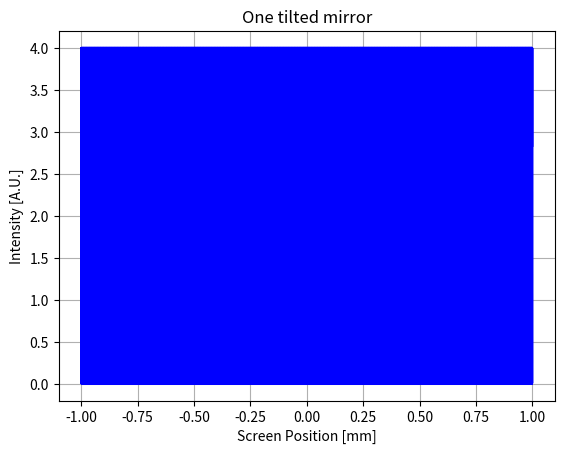

Reproduce this figure in Python.
# -*- coding: utf-8 -*-
 
import matplotlib.pyplot as plt
import numpy as np

j = complex(0, 1)
c = 3e8 # 光速 [m/s]
Lamda = 633e-9 # 光波长 [m]
Fc = c / Lamda # 光频率 [Hz]

# Fs = 8 * Fc # 数据点频率 [Hz]
# T0 = 1 / Fs  # 数据点间隔 [s]
# N = 2**12 # 数据点数
# T = N * T0 # 数据时长 [s]
# timeline = np.arange(N) * T0 # 时间序列
 
screen_diameter = 2e-3
I_0 = 1
angle_beta = np.arcsin(10*Lamda/screen_diameter)
angle_beta = np.pi/2
angle_alpha = angle_beta / 2
d = np.linspace(screen_diameter/2*(-1), screen_diameter/2, num=100001)

L_0 = 0.2
D_0 = 0.5
# D_0 = 0.5 * 2 * Lamda * d / (screen_diameter/2)
print(D_0)
# d_repeat = Lamda * (1 + np.tan(angle_alpha)*np.tan(angle_beta)) / np.tan(angle_alpha) / (1 + 1/np.cos(angle_beta))
# print('d_repeat = %e [m]'%d_repeat)

D_d = D_0 - d * np.tan(angle_alpha)
L_d = L_0 + d * np.tan(angle_alpha)

diff_L_d = 2 * D_d + L_d * (1 - 1/np.cos(angle_beta) + 2*np.tan(angle_alpha)*np.tan(angle_beta)) / (1 + np.tan(angle_alpha)*np.tan(angle_beta))
I_beat_d = 2 * I_0 * (1 + np.cos(2 * np.pi * diff_L_d / Lamda))
print('Angle_Beta = %e'%angle_beta)

#### For Two Tilted Mirrors:
angle_beta_2 = angle_beta * (1)
angle_alpha_2 = angle_beta_2 / 2
L_0_2 = L_0 + D_0
D_d = D_0 - d * np.tan(angle_alpha) + d * np.tan(angle_alpha_2)
L_d = L_0 + d * np.tan(angle_alpha)
L_d_2 = L_0_2 + d * np.tan(angle_alpha_2)


 
 
diff_L_d_2 = D_d + L_d_2 * (1/np.cos(angle_beta_2) - np.tan(angle_alpha_2)*np.tan(angle_beta_2)) / (1 + np.tan(angle_alpha_2)*np.tan(angle_beta_2)) - L_d * (1/np.cos(angle_beta) - np.tan(angle_alpha)*np.tan(angle_beta)) / (1 + np.tan(angle_alpha)*np.tan(angle_beta))
I_beat_d_2 = 2 * I_0 * (1 + np.cos(2 * np.pi * diff_L_d_2 / Lamda))
# print(I_beat_d_2)
print('Angle_Beta_2 = %e'%angle_beta_2)


if 1:
    plt.figure(1)
#     plt.subplot(211)
    plt.plot(d*1000, I_beat_d, color='blue', marker=' ', fillstyle='full', markeredgecolor='red', markeredgewidth=0.0)
#     plt.plot(d*1000, I_beat_d_2, color='red', marker=' ', fillstyle='full', markeredgecolor='red', markeredgewidth=0.0)

    plt.xlabel('Screen Position [mm]')
    plt.ylabel('Intensity [A.U.]')
    plt.ylim(-0.2,4.2)
    plt.title('One tilted mirror')
    plt.grid(which = 'both')
    
#     plt.subplot(212)
#     plt.plot(d*1000, I_beat_d_2, color='blue', marker=' ', fillstyle='full', markeredgecolor='red', markeredgewidth=0.0)
#     plt.xlabel('Screen Position [mm]')
#     plt.ylabel('Intensity [A.U.]')
#     plt.ylim(-0.5,4.5)
#     plt.title('Two tilted mirrors')
#     plt.grid(which = 'both')
    plt.show()
